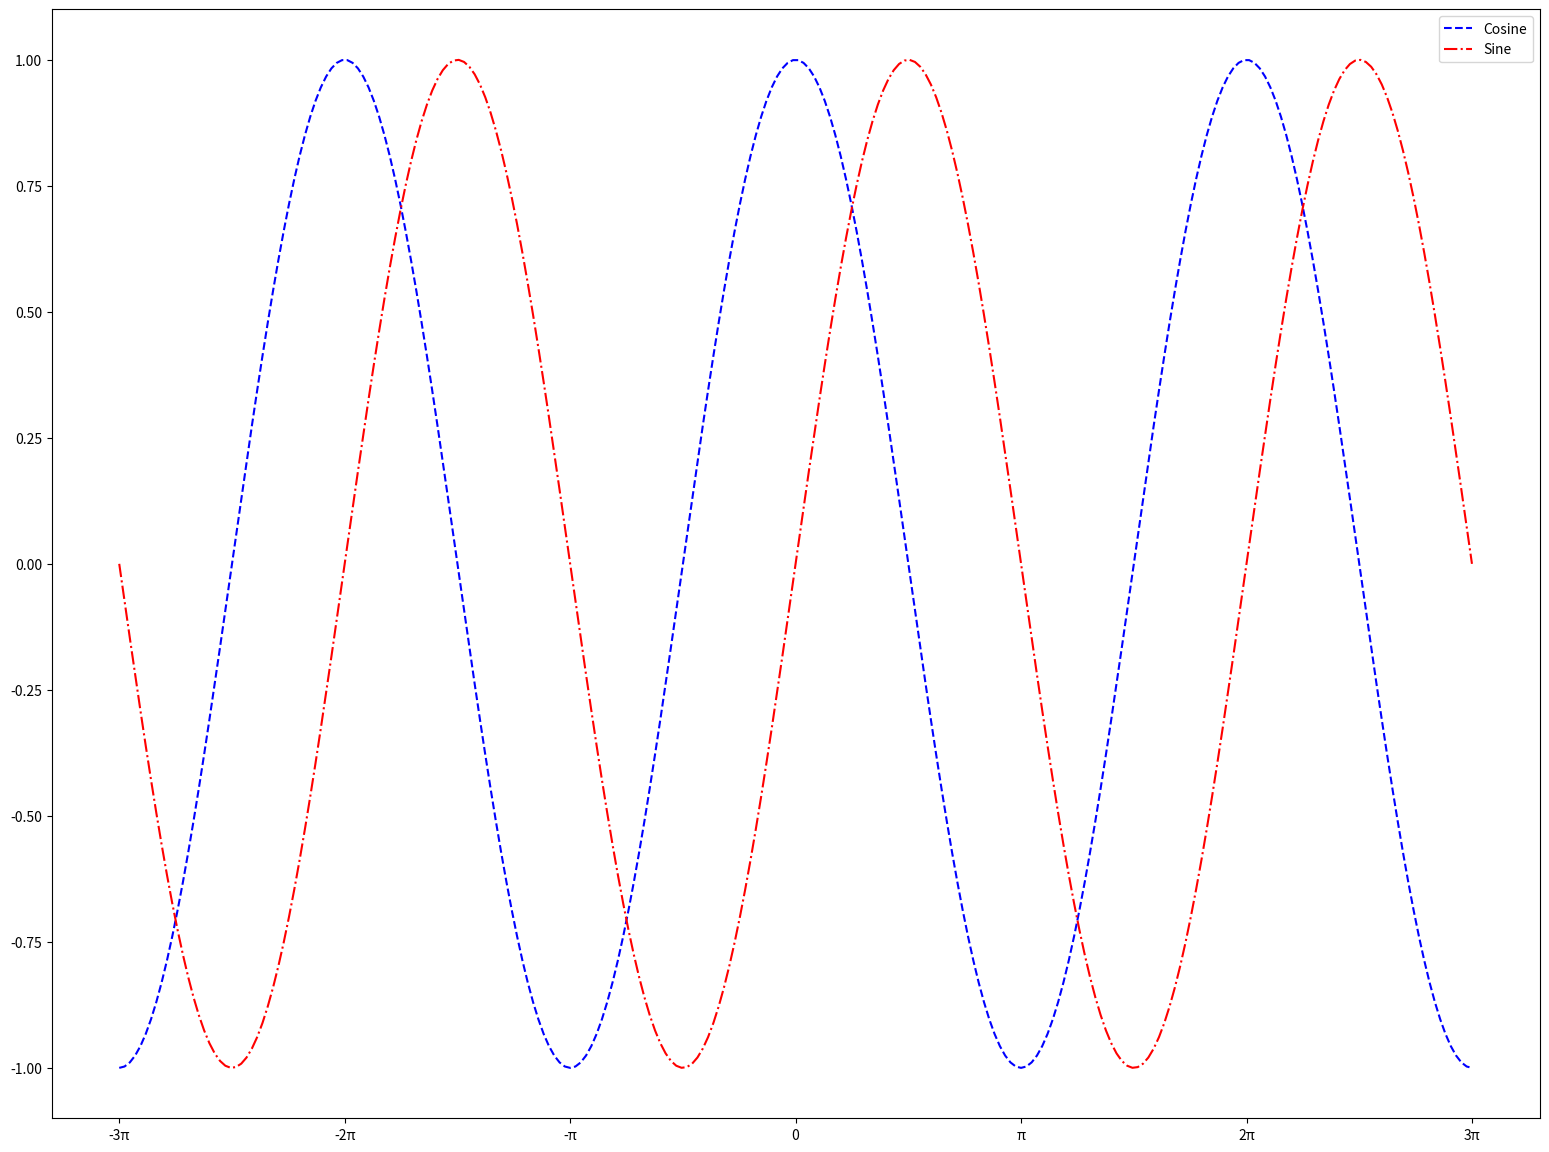

Python code for this plot:
import numpy as np
import matplotlib.pyplot as plt

plt.figure(figsize=(6.4 * 3, 4.8 * 3))

X = np.linspace(-3 * np.pi, 3 * np.pi, 256, endpoint=True)
C, S = np.cos(X), np.sin(X)

plt.plot(X, C, label='Cosine', color='blue', linestyle='--')
plt.plot(X, S, label='Sine', color='red', linestyle='-.')

plt.legend()

plt.xticks([-3*np.pi, -2*np.pi, -1*np.pi, 0, np.pi, 2*np.pi, 3*np.pi],
           ['-3π', '-2π', '-π', '0', 'π', '2π', '3π'])

plt.show()
